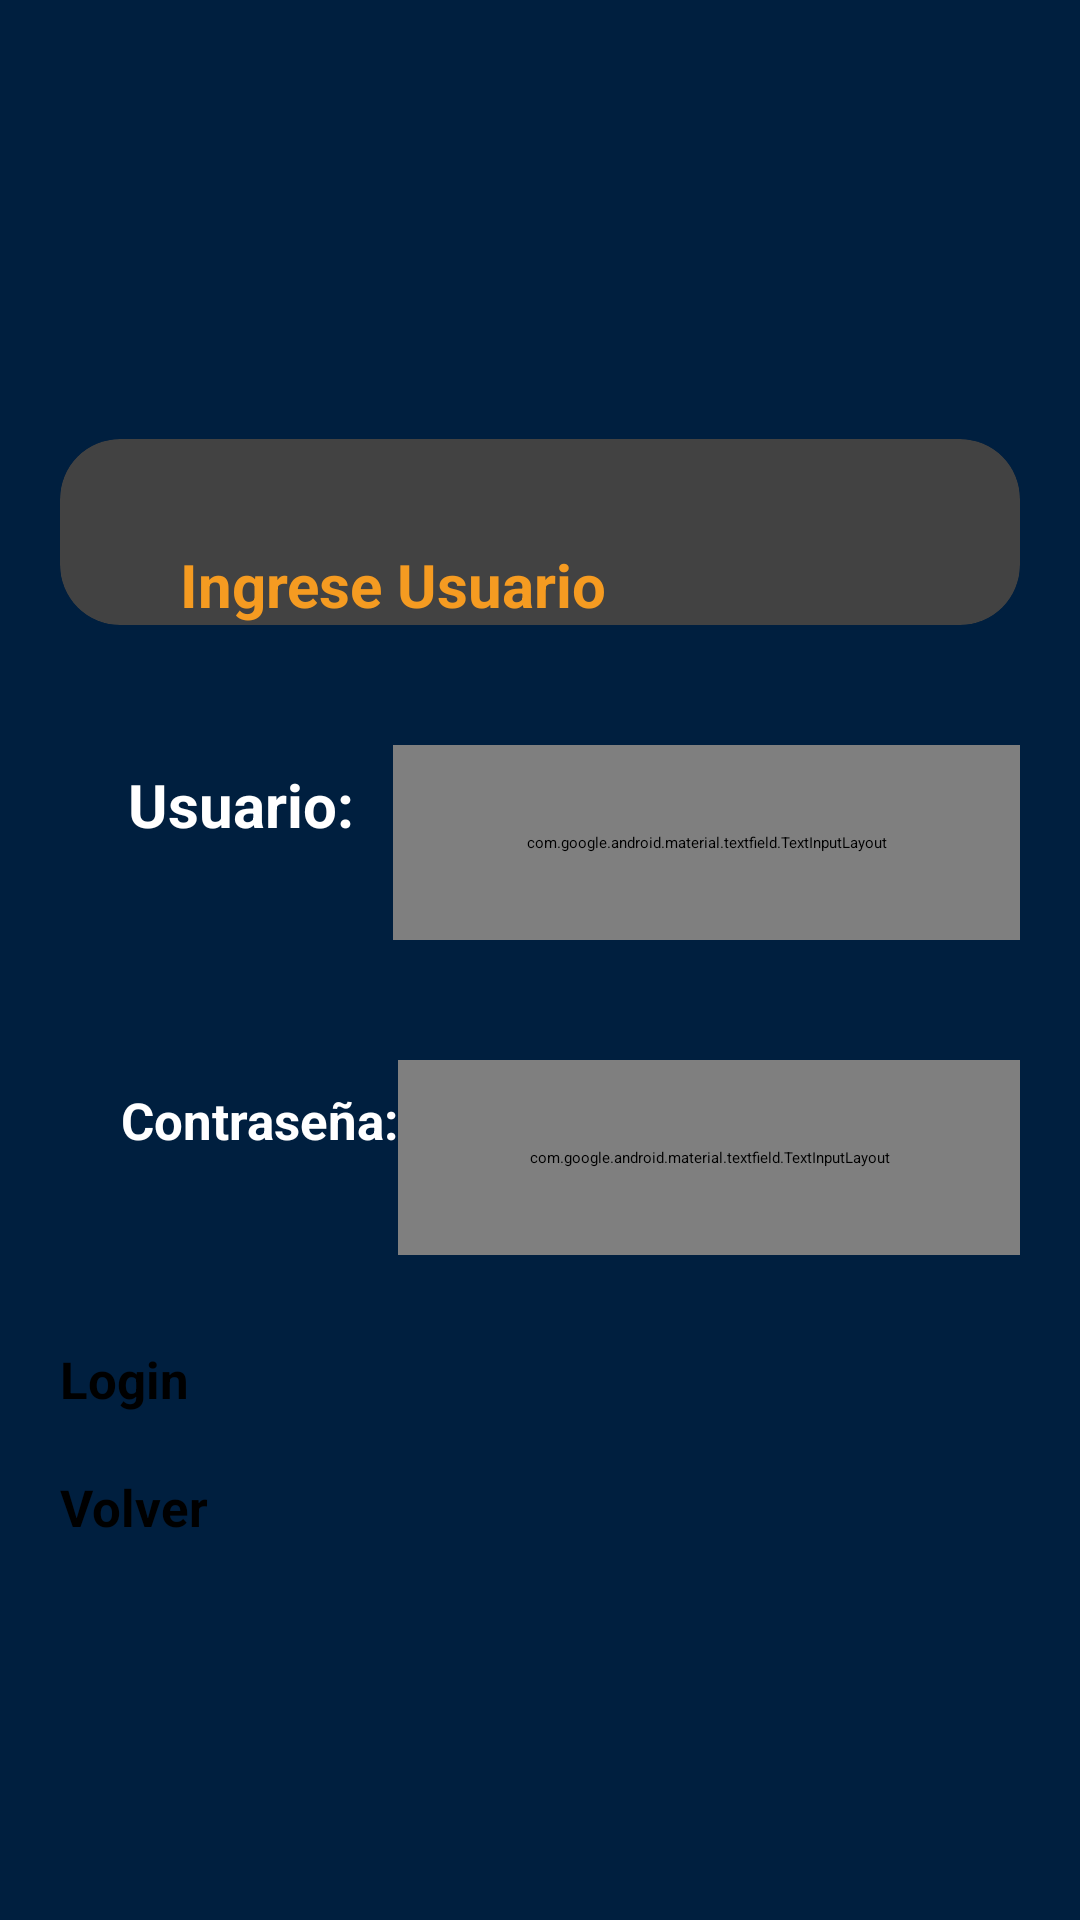

Android layout source for this screen:
<!-- AndroidManifest.xml: application theme Theme.LAStore -->
<!-- res/layout/activity_login.xml -->
<?xml version="1.0" encoding="utf-8"?>
<LinearLayout xmlns:android="http://schemas.android.com/apk/res/android"
    xmlns:app="http://schemas.android.com/apk/res-auto"
    xmlns:tools="http://schemas.android.com/tools"
    android:layout_width="match_parent"
    android:layout_height="match_parent"
    tools:context=".Login"
    android:orientation="vertical"
    android:gravity="center_vertical"
    android:layout_marginBottom="50dp"
    android:background="@color/beige"
    >
    <androidx.cardview.widget.CardView
        android:layout_width="match_parent"
        android:layout_gravity="left"
        android:layout_margin="20dp"
        app:cardCornerRadius="20dp"
        android:layout_height="wrap_content">
        <LinearLayout
            android:layout_width="match_parent"
            android:layout_height="match_parent"
            android:orientation="horizontal"
            android:gravity="left"
            >
            <ImageView
                android:id="@+id/imageView2"
                android:layout_margin="10dp"
                android:layout_width="wrap_content"
                android:layout_height="wrap_content"
                app:srcCompat="@mipmap/logo_lastore_foreground" />
            <TextView
                android:layout_width="wrap_content"
                android:layout_height="wrap_content"
                android:text="Ingrese Usuario"
                android:layout_marginLeft="20dp"
                android:layout_marginTop="35dp"
                android:textSize="20dp"
                android:textColor="@color/main_orange"
                android:textStyle="bold"
                >
            </TextView>
        </LinearLayout>
    </androidx.cardview.widget.CardView>

    <LinearLayout
        android:layout_width="match_parent"
        android:layout_height="wrap_content"
        android:orientation="vertical"
        >

        <LinearLayout
            android:layout_width="match_parent"
            android:layout_height="wrap_content"
            android:orientation="horizontal"
            android:layout_margin="20dp"
            >

            <TextView
                android:id="@+id/textViewUsuario"
                android:textColor="@color/white"
                android:layout_width="101dp"
                android:layout_height="40dp"
                android:layout_marginLeft="10dp"
                android:gravity="center"
                android:text="Usuario:"
                android:textSize="20dp"
                android:textStyle="bold" />

            <com.google.android.material.textfield.TextInputLayout
                android:layout_width="match_parent"
                android:layout_height="65dp"
                android:textColorHint="@color/white"
                >
                <com.google.android.material.textfield.TextInputEditText
                    android:id="@+id/textFieldUsuario"
                    android:layout_width="match_parent"
                    android:textColor="@color/white"
                    android:layout_height="48dp"
                    android:layout_margin="20dp"
                    android:hint="Ingresar usuario" />
            </com.google.android.material.textfield.TextInputLayout>
        </LinearLayout>
        <LinearLayout
            android:layout_width="match_parent"
            android:layout_height="wrap_content"
            android:orientation="horizontal"
            android:layout_margin="20dp"
            >
            <TextView
                android:id="@+id/textViewContra"
                android:layout_width="wrap_content"
                android:layout_height="40dp"
                android:gravity="center"
                android:textSize="17dp"
                android:textColor="@color/white"
                android:layout_marginLeft="20dp"
                android:textStyle="bold"
                android:text="Contraseña:" />

            <com.google.android.material.textfield.TextInputLayout
                android:layout_width="match_parent"
                android:layout_height="65dp"
                android:textColorHint="@color/white"
                >
                <com.google.android.material.textfield.TextInputEditText
                    android:id="@+id/textFieldContra"
                    android:layout_width="match_parent"
                    android:layout_height="48dp"
                    android:layout_margin="20dp"
                    android:textColor="@color/white"
                    android:hint="Ingresar contraseña" />

            </com.google.android.material.textfield.TextInputLayout>
        </LinearLayout>
        <Button
            android:id="@+id/buttonLoginUsuario"
            android:layout_width="match_parent"
            android:layout_height="wrap_content"
            android:layout_marginRight="20dp"
            android:layout_marginLeft="20dp"
            android:layout_marginTop="10dp"
            android:textStyle="bold"
            android:textSize="17dp"
            android:text="Login" />
        <Button
            android:id="@+id/buttonVolver2"
            android:layout_width="match_parent"
            android:layout_height="wrap_content"
            android:layout_marginRight="20dp"
            android:layout_marginLeft="20dp"
            android:layout_marginTop="20dp"
            android:textStyle="bold"
            android:textSize="17dp"
            android:text="Volver" />
    </LinearLayout>




</LinearLayout>
<!-- resources referenced by this layout -->
<resources>
  <color name="beige">#001F3F</color>
  <color name="main_orange">#f59b21</color>
  <color name="white">#FFFFFFFF</color>
</resources>
